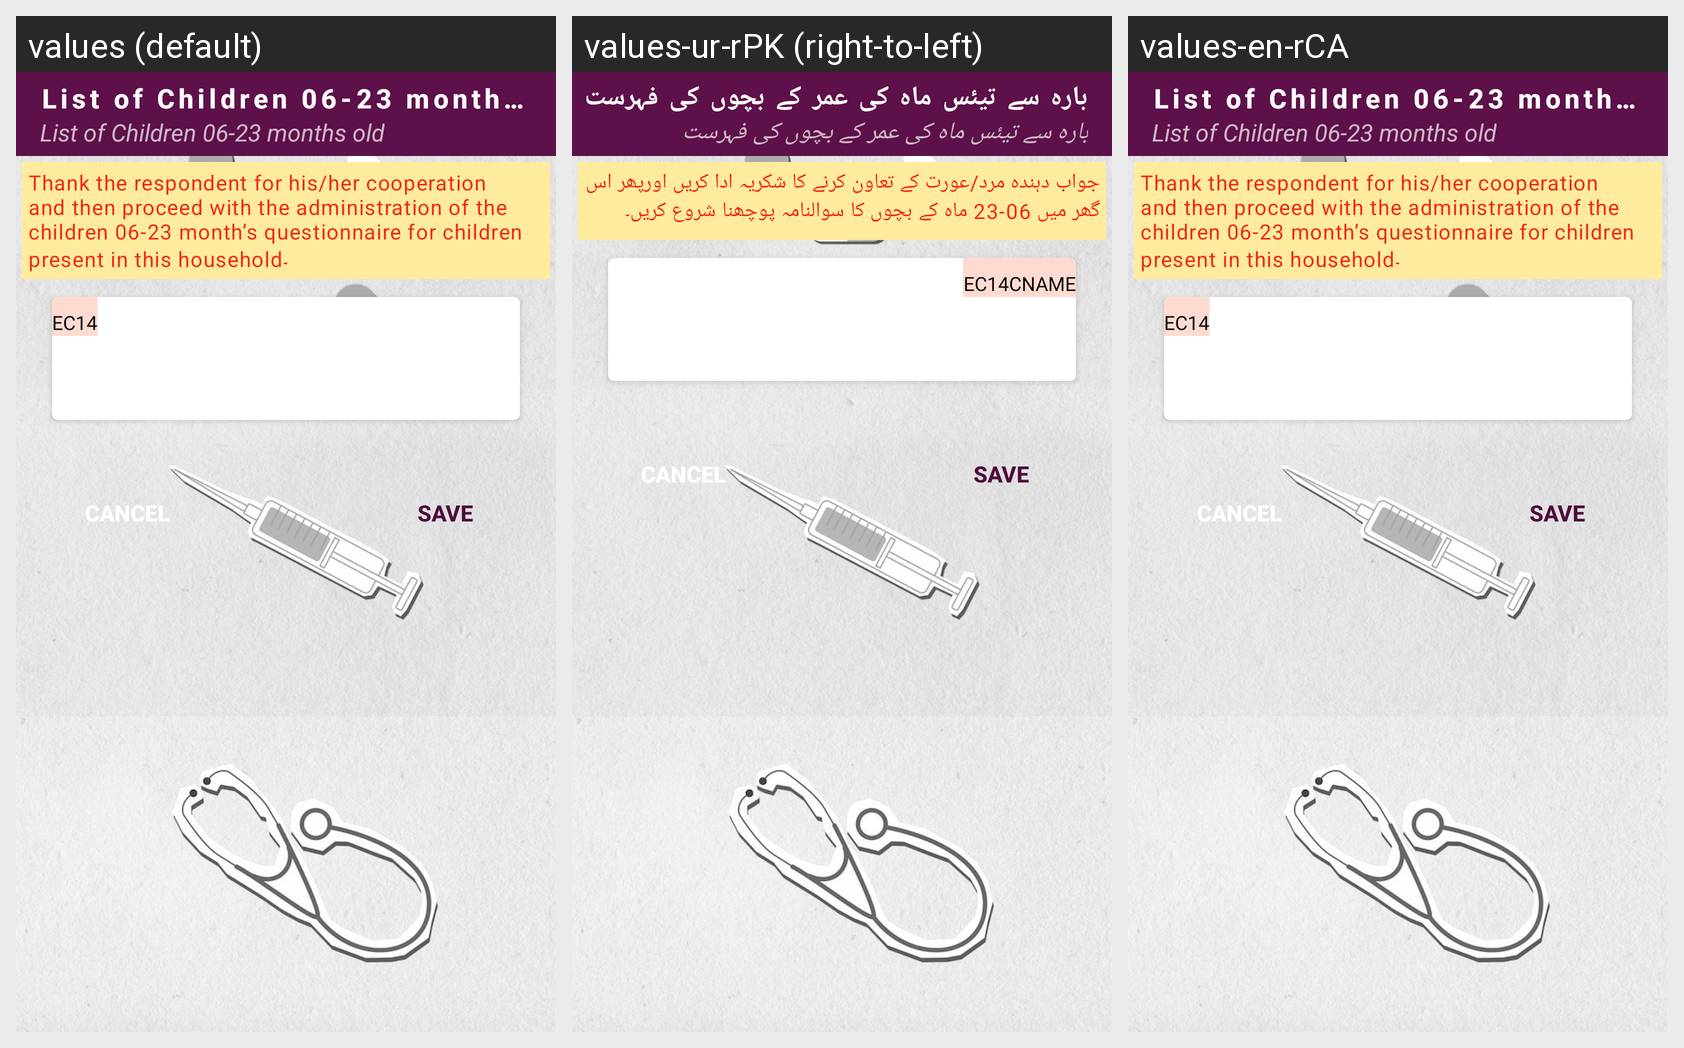

Here is an Android app screen in its default locale and in the app's own translations. Write out the translated-string differences for the strings that appear on this screen.
Android screen res/layout/activity_child_select.xml rendered under 3 locales, left to right: values (default), values-ur-rPK (right-to-left), values-en-rCA. Device: Nexus 5 (rendered at 1080×1920; each locale shown at half size, 540×960, under a caption strip naming it); theme Theme.main.
Strings drawn on this screen, with the default value and each locale's value (text and hints the layout hard-codes, and strings that could not be matched under every locale, appear in the picture but are not listed):

sectionchlistofchildren0623monthsoldsubheading
  values: List of Children 06-23 months old
  values-ur-rPK: بارہ سے تیئس ماہ کی عمر کے بچوں کی فہرست
  values-en-rCA: List of Children 06-23 months old

ss27title
  values: Thank the respondent for his/her cooperation and then proceed with the administration of the children 06-23 month’s questionnaire for children present in this household۔
  values-ur-rPK: جواب دہندہ مرد/عورت کے تعاون کرنے کا شکریہ ادا کریں اورپھر اس گھر میں 06-23 ماہ کے بچوں کا سوالنامہ پوچھنا شروع کریں۔
  values-en-rCA: Thank the respondent for his/her cooperation and then proceed with the administration of the children 06-23 month’s questionnaire for children present in this household۔

Qec14cname
  values: ec14
  values-ur-rPK: ec14cname
  values-en-rCA: ec14
